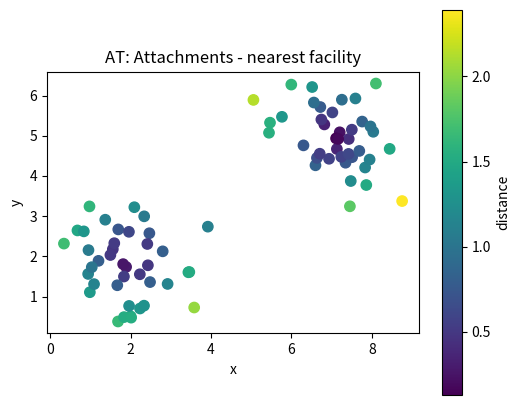
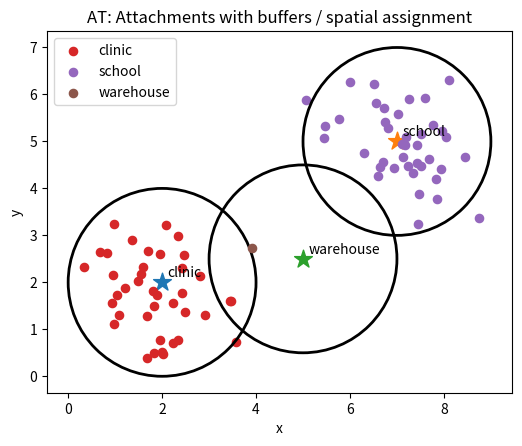

These figures' Python source, in order:
# Shared setup for browser-friendly geospatial examples.
# These notebooks avoid heavy compiled GIS dependencies so they run well in JupyterLite/Pyodide.
import math
import random
from collections import defaultdict, deque
import numpy as np
import pandas as pd
import matplotlib.pyplot as plt

random.seed(7)
np.random.seed(7)

def make_points(n=60, centers=((2, 2), (7, 5)), spread=0.85):
    """Create clustered x/y observations with simple attributes."""
    pts = []
    for i in range(n):
        cx, cy = centers[i % len(centers)]
        x = np.random.normal(cx, spread)
        y = np.random.normal(cy, spread)
        pts.append({'id': i, 'x': x, 'y': y, 'group': chr(65 + (i % len(centers))), 'value': 10 + 2*x + y + np.random.normal(0, 1)})
    return pd.DataFrame(pts)

def grid_surface(nx=80, ny=60):
    """Synthetic elevation-like raster with hills and noise."""
    x = np.linspace(0, 10, nx)
    y = np.linspace(0, 8, ny)
    X, Y = np.meshgrid(x, y)
    Z = 70*np.exp(-((X-3.0)**2 + (Y-5.5)**2)/5.0) + 45*np.exp(-((X-7.5)**2 + (Y-2.5)**2)/3.0)
    Z += 4*np.sin(X*1.7) + 3*np.cos(Y*2.1)
    return X, Y, Z

def plot_points(df, title='Point layer', value_col='value'):
    fig, ax = plt.subplots(figsize=(6, 5))
    s = ax.scatter(df['x'], df['y'], c=df[value_col], s=55)
    ax.set_title(title)
    ax.set_xlabel('x')
    ax.set_ylabel('y')
    ax.set_aspect('equal', adjustable='box')
    fig.colorbar(s, ax=ax, label=value_col)
    plt.show()

def plot_raster(Z, title='Raster surface'):
    fig, ax = plt.subplots(figsize=(6, 5))
    im = ax.imshow(Z, origin='lower', extent=[0, 10, 0, 8])
    ax.set_title(title)
    ax.set_xlabel('x')
    ax.set_ylabel('y')
    fig.colorbar(im, ax=ax)
    plt.show()

def distance(a, b):
    return math.hypot(a[0]-b[0], a[1]-b[1])

def nearest_neighbor(df, facilities):
    rows = []
    for _, r in df.iterrows():
        dists = [(name, distance((r.x, r.y), xy)) for name, xy in facilities.items()]
        name, d = min(dists, key=lambda t: t[1])
        rows.append((name, d))
    out = df.copy()
    out['nearest'] = [r[0] for r in rows]
    out['distance'] = [r[1] for r in rows]
    return out

def moving_average_2d(A, radius=1):
    B = np.zeros_like(A, dtype=float)
    for i in range(A.shape[0]):
        for j in range(A.shape[1]):
            r0, r1 = max(0, i-radius), min(A.shape[0], i+radius+1)
            c0, c1 = max(0, j-radius), min(A.shape[1], j+radius+1)
            B[i, j] = A[r0:r1, c0:c1].mean()
    return B


# AT: Attachments mini-lab
points = make_points(80)
facilities = {'clinic': (2, 2), 'school': (7, 5), 'warehouse': (5, 2.5)}
assigned = nearest_neighbor(points, facilities)
plot_points(assigned, 'AT: Attachments - nearest facility', 'distance')

fig, ax = plt.subplots(figsize=(6, 5))
for facility, (x, y) in facilities.items():
    ax.scatter(x, y, marker='*', s=180)
    ax.text(x + 0.12, y + 0.12, facility)
for facility, group in assigned.groupby('nearest'):
    ax.scatter(group['x'], group['y'], s=35, label=facility)
    # Draw a simple buffer ring around each facility.
    fx, fy = facilities[facility]
    ring = plt.Circle((fx, fy), radius=2.0, fill=False, linewidth=2)
    ax.add_patch(ring)
ax.set_title('AT: Attachments with buffers / spatial assignment')
ax.set_xlabel('x'); ax.set_ylabel('y'); ax.legend(); ax.set_aspect('equal'); plt.show()

assigned.groupby('nearest').agg(features=('id','count'), average_distance=('distance','mean'), average_value=('value','mean')).round(2)
